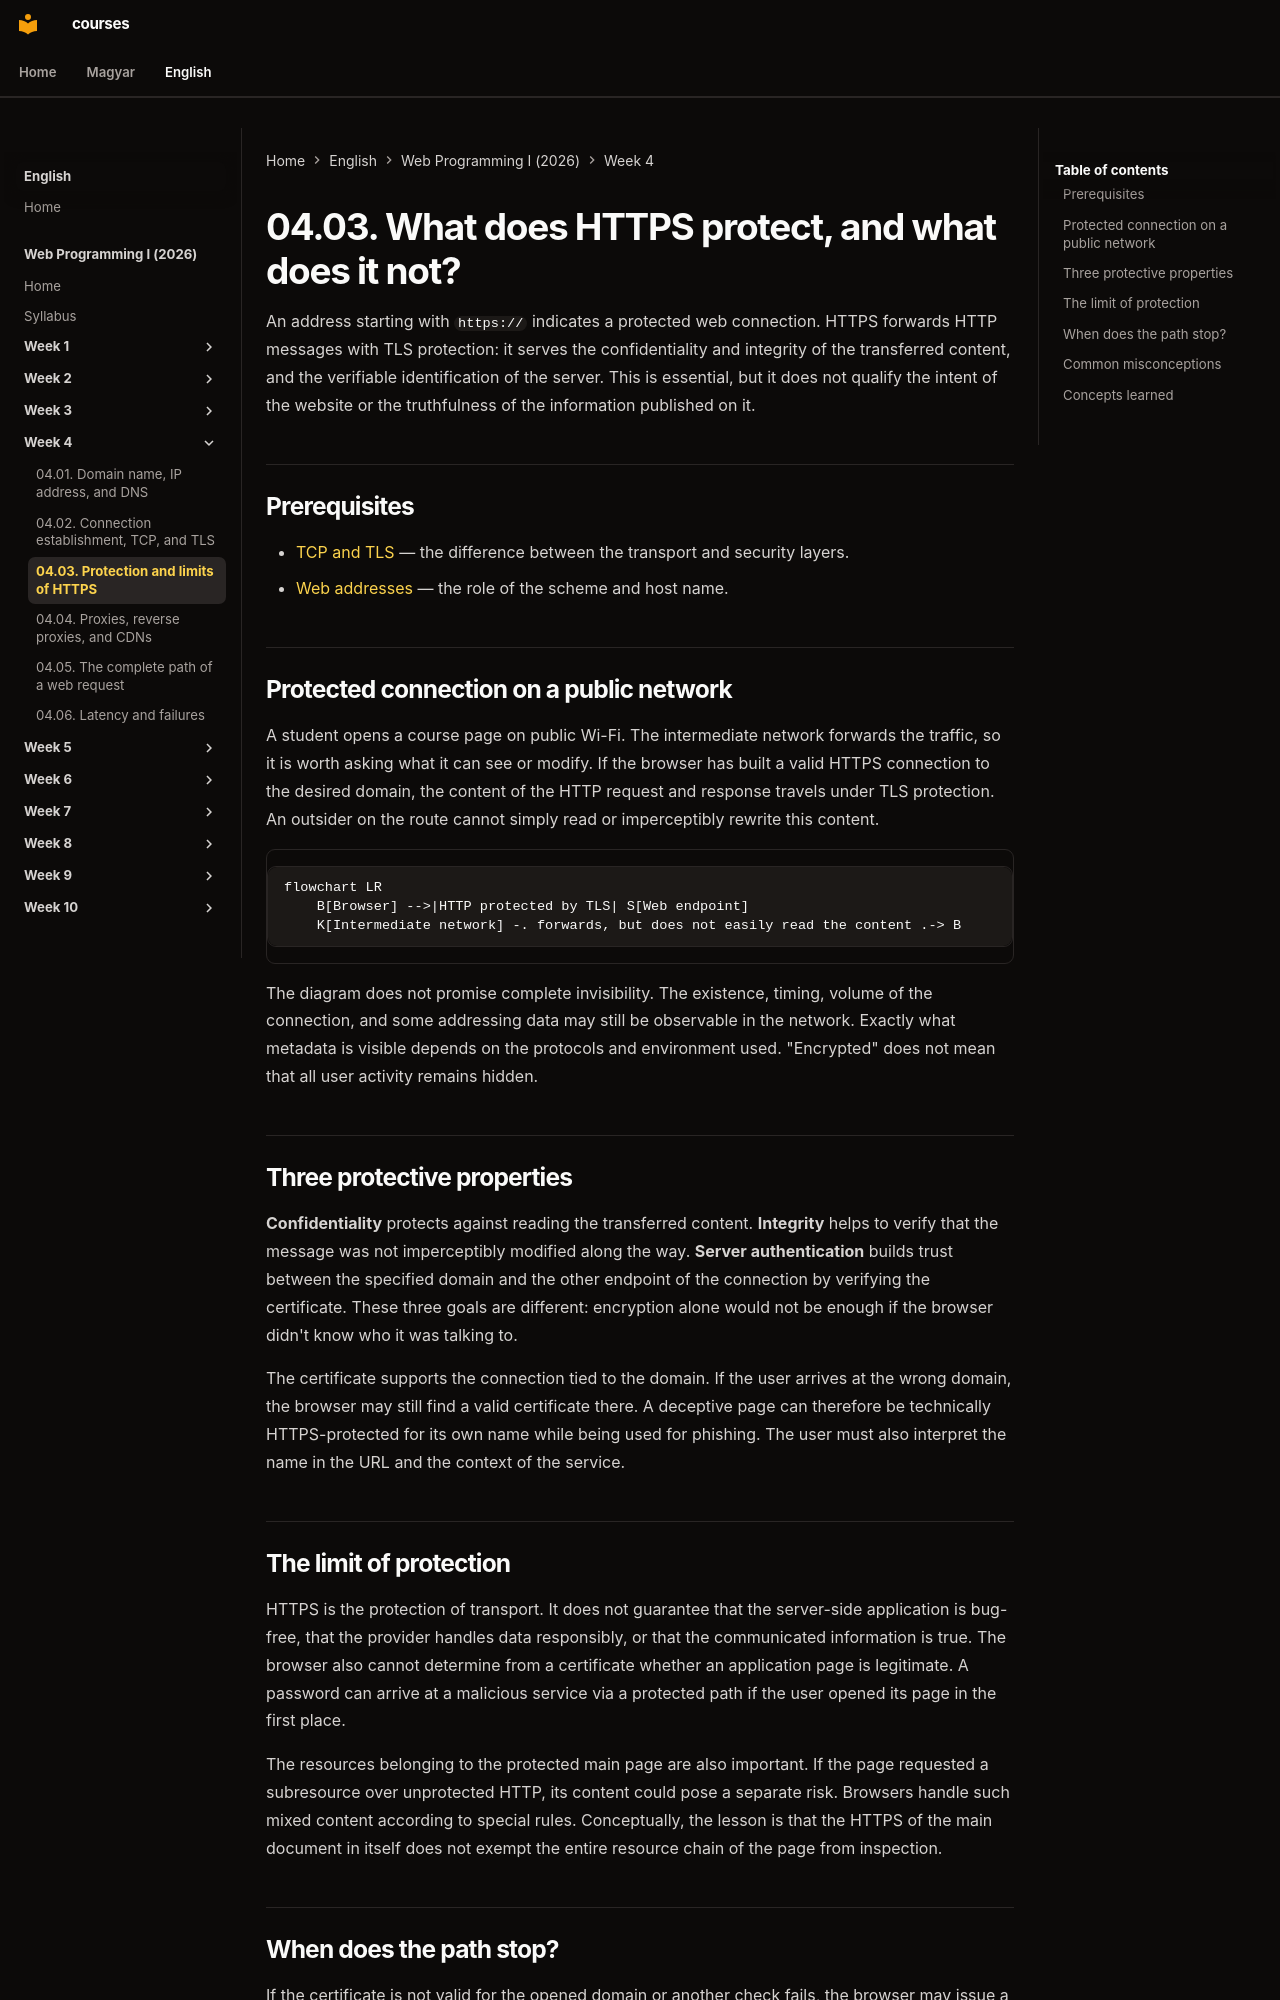

repository: laborci/courses · page: web-programming-1/en/04-03-https-protection-and-limits/index.html · generator: mkdocs

# 04.03. What does HTTPS protect, and what does it not?

An address starting with `https://` indicates a protected web connection. HTTPS forwards HTTP messages with TLS protection: it serves the confidentiality and integrity of the transferred content, and the verifiable identification of the server. This is essential, but it does not qualify the intent of the website or the truthfulness of the information published on it.

## Prerequisites

- [TCP and TLS](04-02-connection-tcp-and-tls.md) — the difference between the transport and security layers.
- [Web addresses](02-01-web-addresses-and-resources.md) — the role of the scheme and host name.

## Protected connection on a public network

A student opens a course page on public Wi-Fi. The intermediate network forwards the traffic, so it is worth asking what it can see or modify. If the browser has built a valid HTTPS connection to the desired domain, the content of the HTTP request and response travels under TLS protection. An outsider on the route cannot simply read or imperceptibly rewrite this content.

```mermaid
flowchart LR
    B[Browser] -->|HTTP protected by TLS| S[Web endpoint]
    K[Intermediate network] -. forwards, but does not easily read the content .-> B
```

The diagram does not promise complete invisibility. The existence, timing, volume of the connection, and some addressing data may still be observable in the network. Exactly what metadata is visible depends on the protocols and environment used. "Encrypted" does not mean that all user activity remains hidden.

## Three protective properties

**Confidentiality** protects against reading the transferred content. **Integrity** helps to verify that the message was not imperceptibly modified along the way. **Server authentication** builds trust between the specified domain and the other endpoint of the connection by verifying the certificate. These three goals are different: encryption alone would not be enough if the browser didn't know who it was talking to.

The certificate supports the connection tied to the domain. If the user arrives at the wrong domain, the browser may still find a valid certificate there. A deceptive page can therefore be technically HTTPS-protected for its own name while being used for phishing. The user must also interpret the name in the URL and the context of the service.
